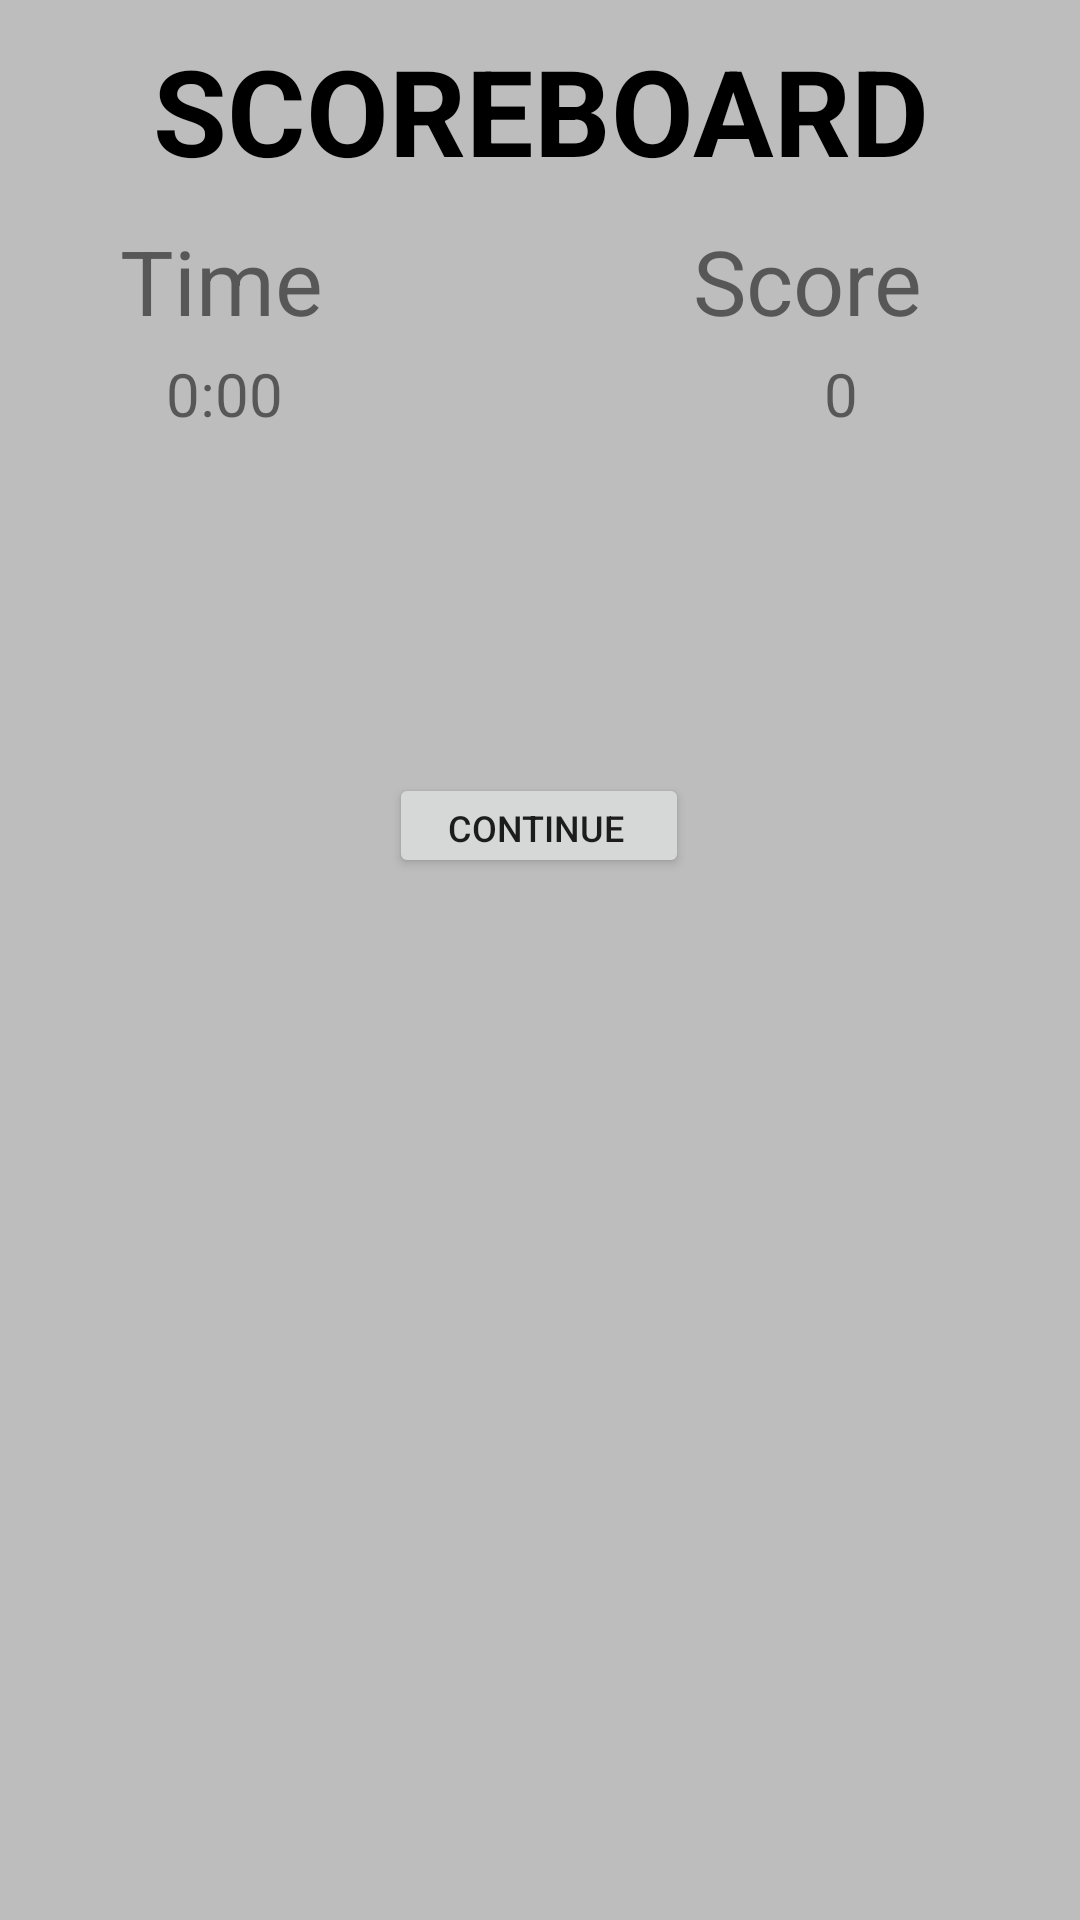

Reconstruct the res/layout file that produces this screen, plus the resources it refers to.
<!-- AndroidManifest.xml: application theme AppTheme -->
<!-- res/layout/reward_dialog.xml -->
<?xml version="1.0" encoding="utf-8"?>

<android.support.constraint.ConstraintLayout
    xmlns:android="http://schemas.android.com/apk/res/android"
    xmlns:app="http://schemas.android.com/apk/res-auto"
    xmlns:tools="http://schemas.android.com/tools"
    android:layout_width="match_parent"
    android:layout_height="match_parent"
    android:background="@color/bd_grey"
    android:theme="@style/Theme.AppCompat.Light.NoActionBar"
    android:paddingBottom="10dp">

    <Button
        android:id="@+id/ok_btn"
        android:layout_width="100dp"
        android:layout_height="35dp"
        android:layout_marginEnd="16dp"
        android:layout_marginStart="8dp"
        android:layout_marginTop="8dp"
        android:paddingLeft="10dp"
        android:text="Continue"
        android:textSize="12dp"
        app:layout_constraintEnd_toEndOf="parent"
        app:layout_constraintHorizontal_bias="0.515"
        app:layout_constraintStart_toStartOf="parent"
        app:layout_constraintTop_toBottomOf="@+id/imageView" />

    <LinearLayout
        android:id="@+id/linearLayout"
        android:layout_width="match_parent"
        android:layout_height="wrap_content"
        android:orientation="horizontal"
        app:layout_constraintEnd_toEndOf="parent"
        app:layout_constraintHorizontal_bias="0.0"
        app:layout_constraintStart_toStartOf="parent"
        app:layout_constraintTop_toTopOf="parent"
        android:padding="10dp">

        <TextView
            android:id="@+id/title"
            android:layout_width="wrap_content"
            android:layout_height="match_parent"
            android:layout_weight="1"
            android:gravity="center"
            android:text="SCOREBOARD"
            android:textColor="@color/black"
            android:textSize="40dp"
            android:textStyle="bold"/>
    </LinearLayout>

    <TextView
        android:id="@+id/textView4"
        android:layout_width="wrap_content"
        android:layout_height="wrap_content"
        android:layout_marginStart="40dp"
        android:text="Time"
        android:textSize="30dp"
        app:layout_constraintStart_toStartOf="parent"
        app:layout_constraintTop_toBottomOf="@+id/linearLayout" />

    <TextView
        android:id="@+id/time"
        android:layout_width="wrap_content"
        android:layout_height="wrap_content"
        android:layout_marginEnd="8dp"
        android:layout_marginStart="10dp"
        android:layout_marginTop="4dp"
        android:text="0:00"
        android:textSize="20dp"
        app:layout_constraintEnd_toEndOf="@+id/textView4"
        app:layout_constraintStart_toStartOf="@+id/textView4"
        app:layout_constraintTop_toBottomOf="@+id/textView4" />

    <TextView
        android:id="@+id/textView7"
        android:layout_width="wrap_content"
        android:layout_height="wrap_content"
        android:layout_marginEnd="8dp"
        android:layout_marginStart="8dp"
        android:text="Score"
        android:textSize="30dp"
        app:layout_constraintEnd_toEndOf="parent"
        app:layout_constraintHorizontal_bias="0.722"
        app:layout_constraintStart_toEndOf="@+id/textView4"
        app:layout_constraintTop_toBottomOf="@+id/linearLayout" />

    <TextView
        android:id="@+id/score"
        android:layout_width="wrap_content"
        android:layout_height="wrap_content"
        android:layout_marginEnd="8dp"
        android:layout_marginStart="30dp"
        android:layout_marginTop="4dp"
        android:text="0"
        android:textSize="20dp"
        app:layout_constraintEnd_toEndOf="@+id/textView7"
        app:layout_constraintStart_toStartOf="@+id/textView7"
        app:layout_constraintTop_toBottomOf="@+id/textView7" />

    <ImageView
        android:id="@+id/imageView"
        android:layout_width="95dp"
        android:layout_height="97dp"
        android:layout_marginEnd="8dp"
        android:layout_marginStart="8dp"
        android:layout_marginTop="8dp"
        app:layout_constraintEnd_toEndOf="parent"
        app:layout_constraintStart_toStartOf="parent"
        app:layout_constraintTop_toBottomOf="@+id/time"
        app:srcCompat="@android:drawable/btn_star_big_on" />


</android.support.constraint.ConstraintLayout>
<!-- resources referenced by this layout -->
<resources>
  <color name="bd_grey">#BDBDBD</color>
  <color name="black">#000000</color>
  <style name="AppTheme" parent="@android:style/Theme.Material.Light.DarkActionBar">
          
          <item name="android:colorPrimary">#008dcd</item>
          <item name="android:colorPrimaryDark">#BDBDBD</item>
          <item name="android:colorAccent">#008dcd</item>
          <item name="android:colorControlHighlight">#008dcd</item>
          <item name="android:colorControlNormal">#008dcd</item>
      </style>
</resources>
